Dataset: Water_images (GitHub, sk1252k5/Water_Quality). Classes: bersih, keruh, kotor.

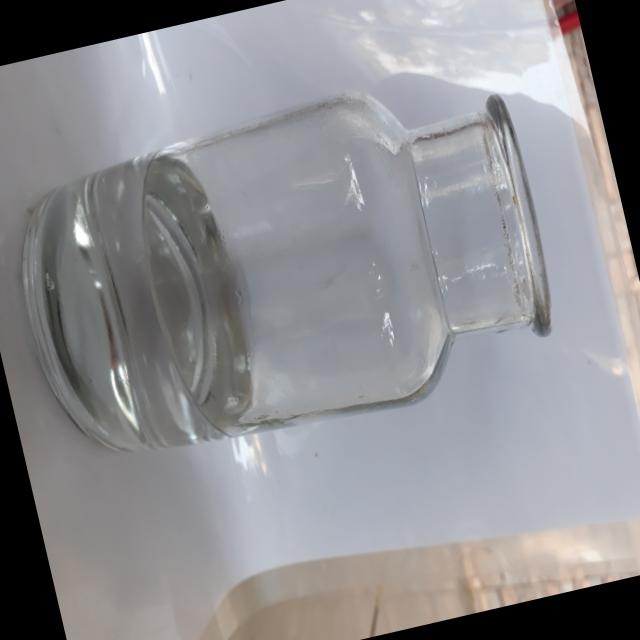
Label: bersih

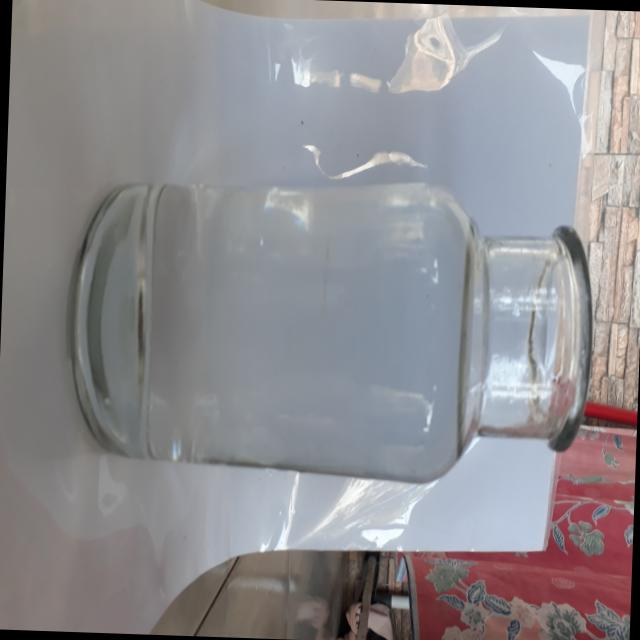
Label: bersih

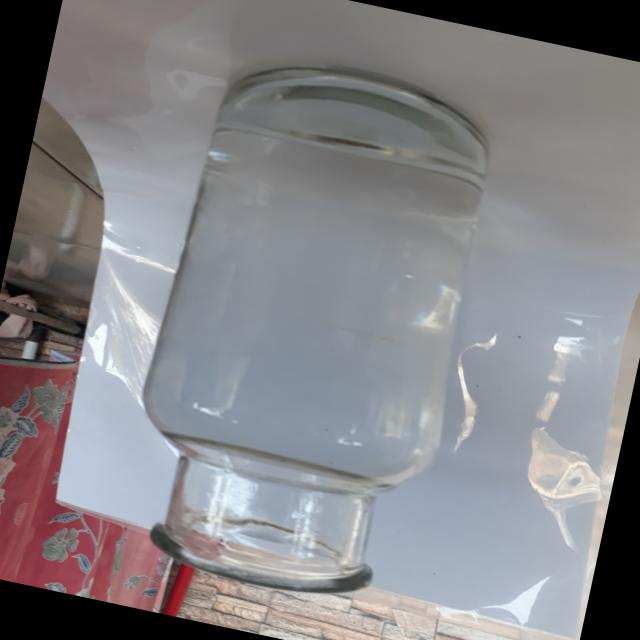
Label: bersih

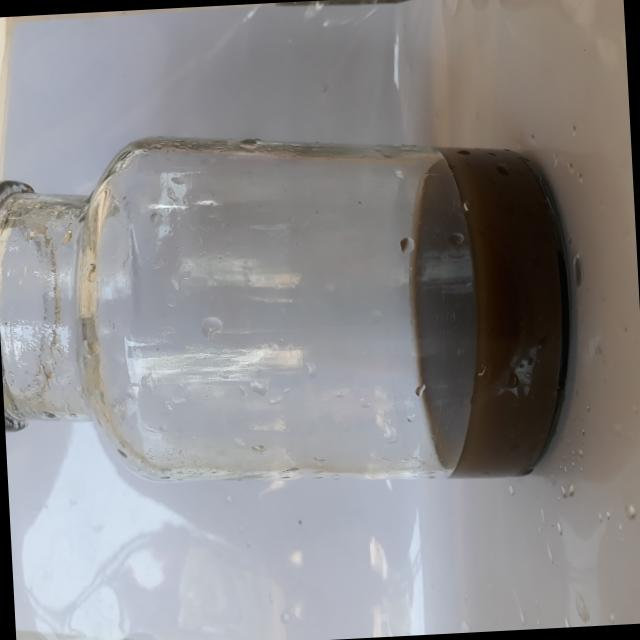
Label: kotor

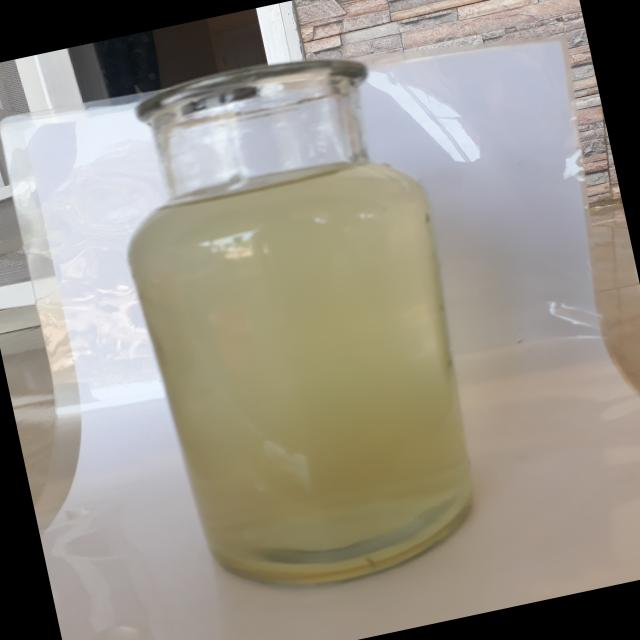
Label: keruh

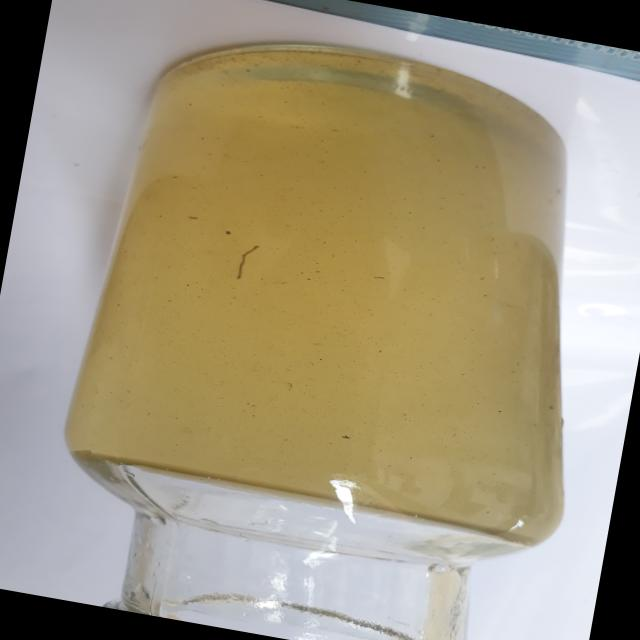
Label: keruh
